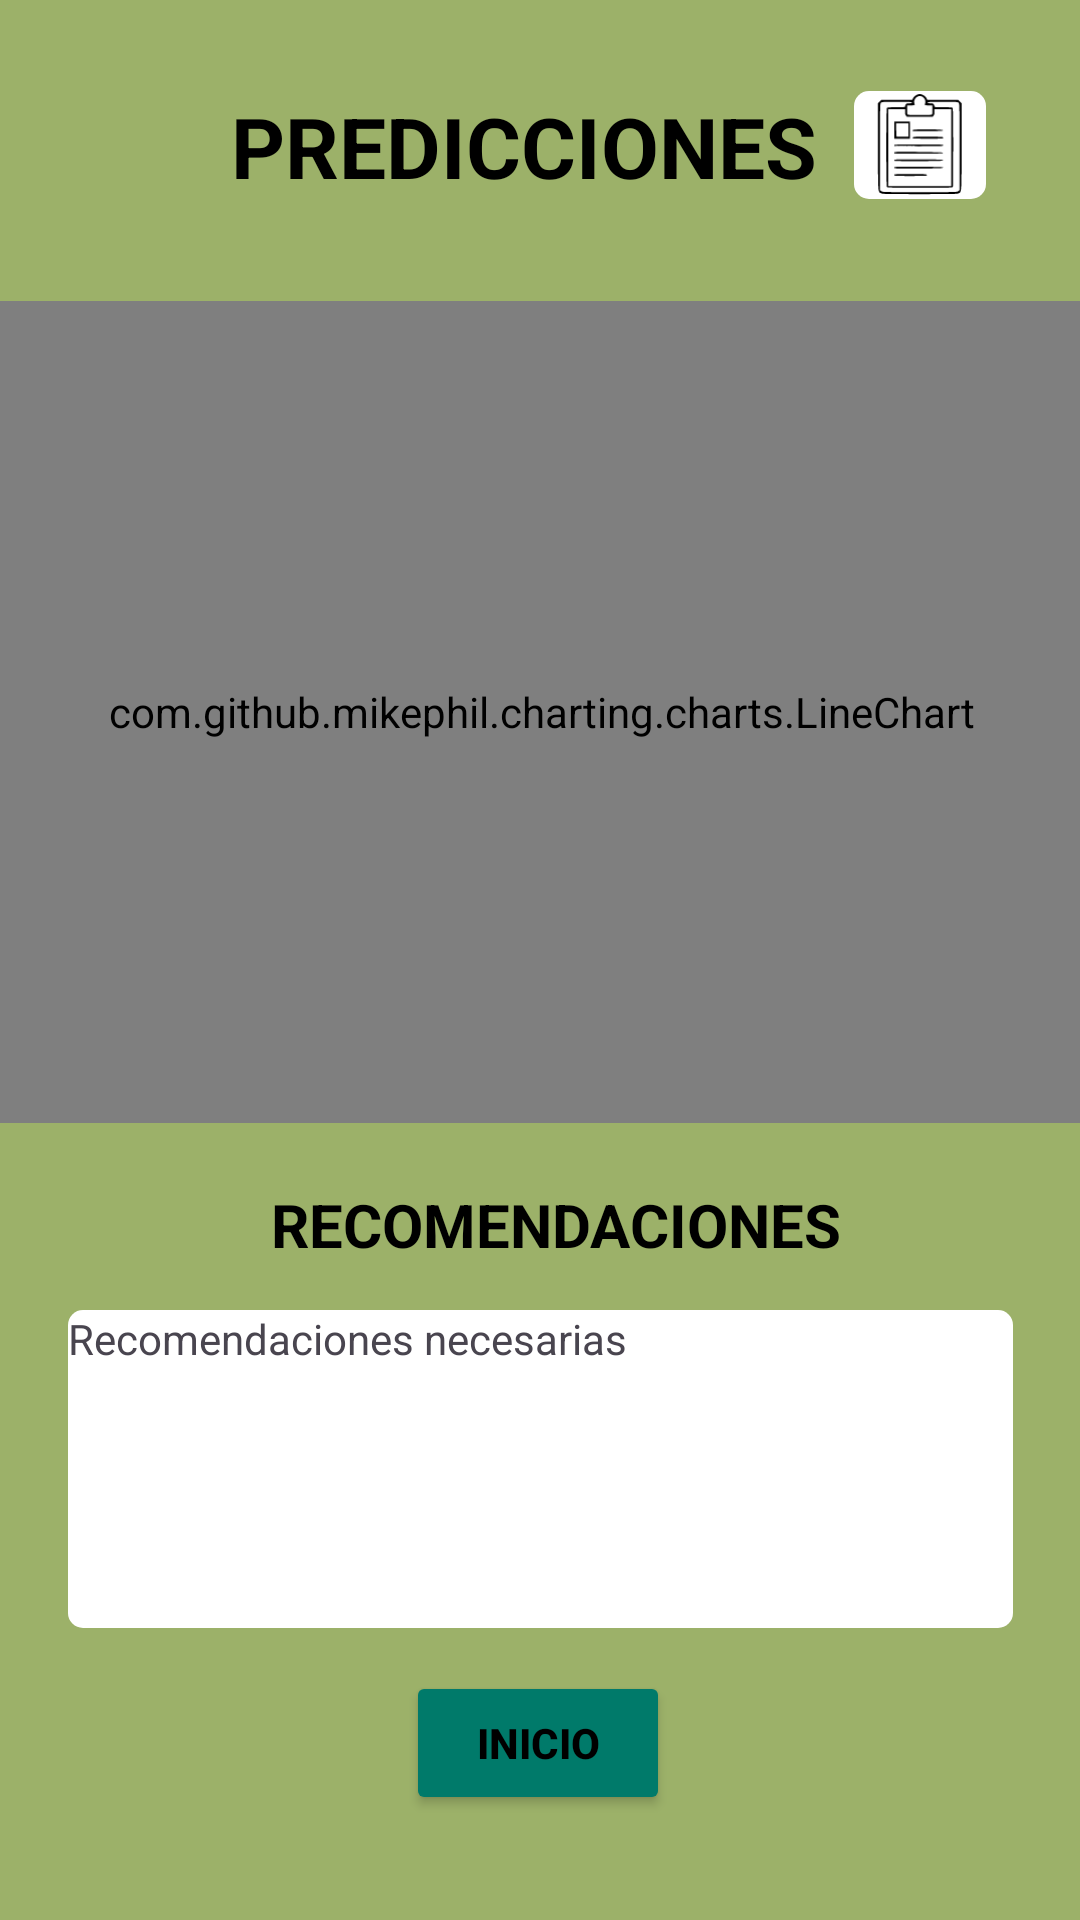

Reconstruct the res/layout file that produces this screen, plus the resources it refers to.
<!-- AndroidManifest.xml: application theme Theme.Pafta -->
<!-- res/layout/activity_predicciones.xml -->
<?xml version="1.0" encoding="utf-8"?>
<androidx.constraintlayout.widget.ConstraintLayout xmlns:android="http://schemas.android.com/apk/res/android"
    xmlns:app="http://schemas.android.com/apk/res-auto"
    xmlns:tools="http://schemas.android.com/tools"
    android:layout_width="match_parent"
    android:layout_height="match_parent"
    android:background="@color/fondo_ini"
    tools:context=".ui.prediccion.Predicciones">


    
    
    
    
    
    
    


    <LinearLayout
        android:id="@+id/linearLayout4"
        android:layout_width="407dp"
        android:layout_height="300dp"
        app:layout_constraintBottom_toBottomOf="parent"
        app:layout_constraintEnd_toEndOf="parent"
        app:layout_constraintStart_toStartOf="parent"
        app:layout_constraintTop_toTopOf="parent"
        app:layout_constraintVertical_bias="0.257">

        <com.github.mikephil.charting.charts.LineChart
            android:id="@+id/chart"
            android:layout_width="match_parent"
            android:layout_margin="13dp"
            android:background="@drawable/view_reondeada_variables"
            android:layout_height="match_parent">

        </com.github.mikephil.charting.charts.LineChart>
    </LinearLayout>

    <TextView
        android:id="@+id/tvprediccion"
        android:layout_width="wrap_content"
        android:layout_height="wrap_content"
        android:text="PREDICCIONES"
        android:textColor="@color/black"
        android:textSize="28sp"
        android:textStyle="bold"
        app:layout_constraintBottom_toBottomOf="parent"
        app:layout_constraintEnd_toEndOf="parent"
        app:layout_constraintHorizontal_bias="0.467"
        app:layout_constraintStart_toStartOf="parent"
        app:layout_constraintTop_toTopOf="parent"
        app:layout_constraintVertical_bias="0.05" />


    <TextView
        android:id="@+id/tvRecomendaciones"
        android:layout_width="wrap_content"
        android:layout_height="wrap_content"
        android:text="RECOMENDACIONES"
        android:textColor="@color/black"
        android:textSize="20dp"
        android:textStyle="bold"
        app:layout_constraintBottom_toBottomOf="parent"
        app:layout_constraintEnd_toEndOf="parent"
        app:layout_constraintHorizontal_bias="0.532"
        app:layout_constraintStart_toStartOf="parent"
        app:layout_constraintTop_toTopOf="parent"
        app:layout_constraintVertical_bias="0.644" />

    <TextView
        android:id="@+id/tvTexto"
        android:layout_width="315dp"
        android:layout_height="106dp"
        android:background="@drawable/view_reondeada_variables"
        android:text="Recomendaciones necesarias"
        app:layout_constraintBottom_toBottomOf="parent"
        app:layout_constraintEnd_toEndOf="parent"
        app:layout_constraintStart_toStartOf="parent"
        app:layout_constraintTop_toTopOf="parent"
        app:layout_constraintVertical_bias="0.818" />


    <ImageView
        android:id="@+id/ivImagen"
        android:layout_width="44dp"
        android:layout_height="36dp"
        android:background="@drawable/view_reondeada_variables"
        android:src="@drawable/formulario"
        app:layout_constraintBottom_toBottomOf="parent"
        app:layout_constraintEnd_toEndOf="parent"
        app:layout_constraintHorizontal_bias="0.901"
        app:layout_constraintStart_toStartOf="parent"
        app:layout_constraintTop_toTopOf="parent"
        app:layout_constraintVertical_bias="0.05" />

    <Button
        android:id="@+id/bInicioPrediccion"
        android:layout_width="wrap_content"
        android:layout_height="wrap_content"
        android:backgroundTint="@color/principal"
        android:text="INICIO"
        android:textColor="@color/black"
        android:textStyle="bold"
        app:layout_constraintBottom_toBottomOf="parent"
        app:layout_constraintEnd_toEndOf="parent"
        app:layout_constraintHorizontal_bias="0.498"
        app:layout_constraintStart_toStartOf="parent"
        app:layout_constraintTop_toTopOf="parent"
        app:layout_constraintVertical_bias="0.941" />

</androidx.constraintlayout.widget.ConstraintLayout>
<!-- resources referenced by this layout -->
<resources>
  <color name="black">#000000</color>
  <color name="fondo_ini">#9CB169</color>
  <color name="principal">#007A6A</color>
  <!-- drawable formulario: vector/xml drawable (drawable, 3784 chars, omitted) -->
  <!-- drawable view_reondeada_variables (drawable) -->
  <?xml version="1.0" encoding="utf-8"?>
  <shape
      xmlns:android="http://schemas.android.com/apk/res/android"
      android:shape="rectangle">
      <solid android:color="@color/white"></solid>
      <corners android:radius="5dp"></corners>
  </shape>
  <style name="Theme.Pafta" parent="Base.Theme.Pafta" />
  <color name="white">#FFFFFF</color>
  <style name="Base.Theme.Pafta" parent="Theme.Material3.DayNight.NoActionBar">
          
          <item name="colorPrimary">@color/principal</item>
  
  
      </style>
</resources>
